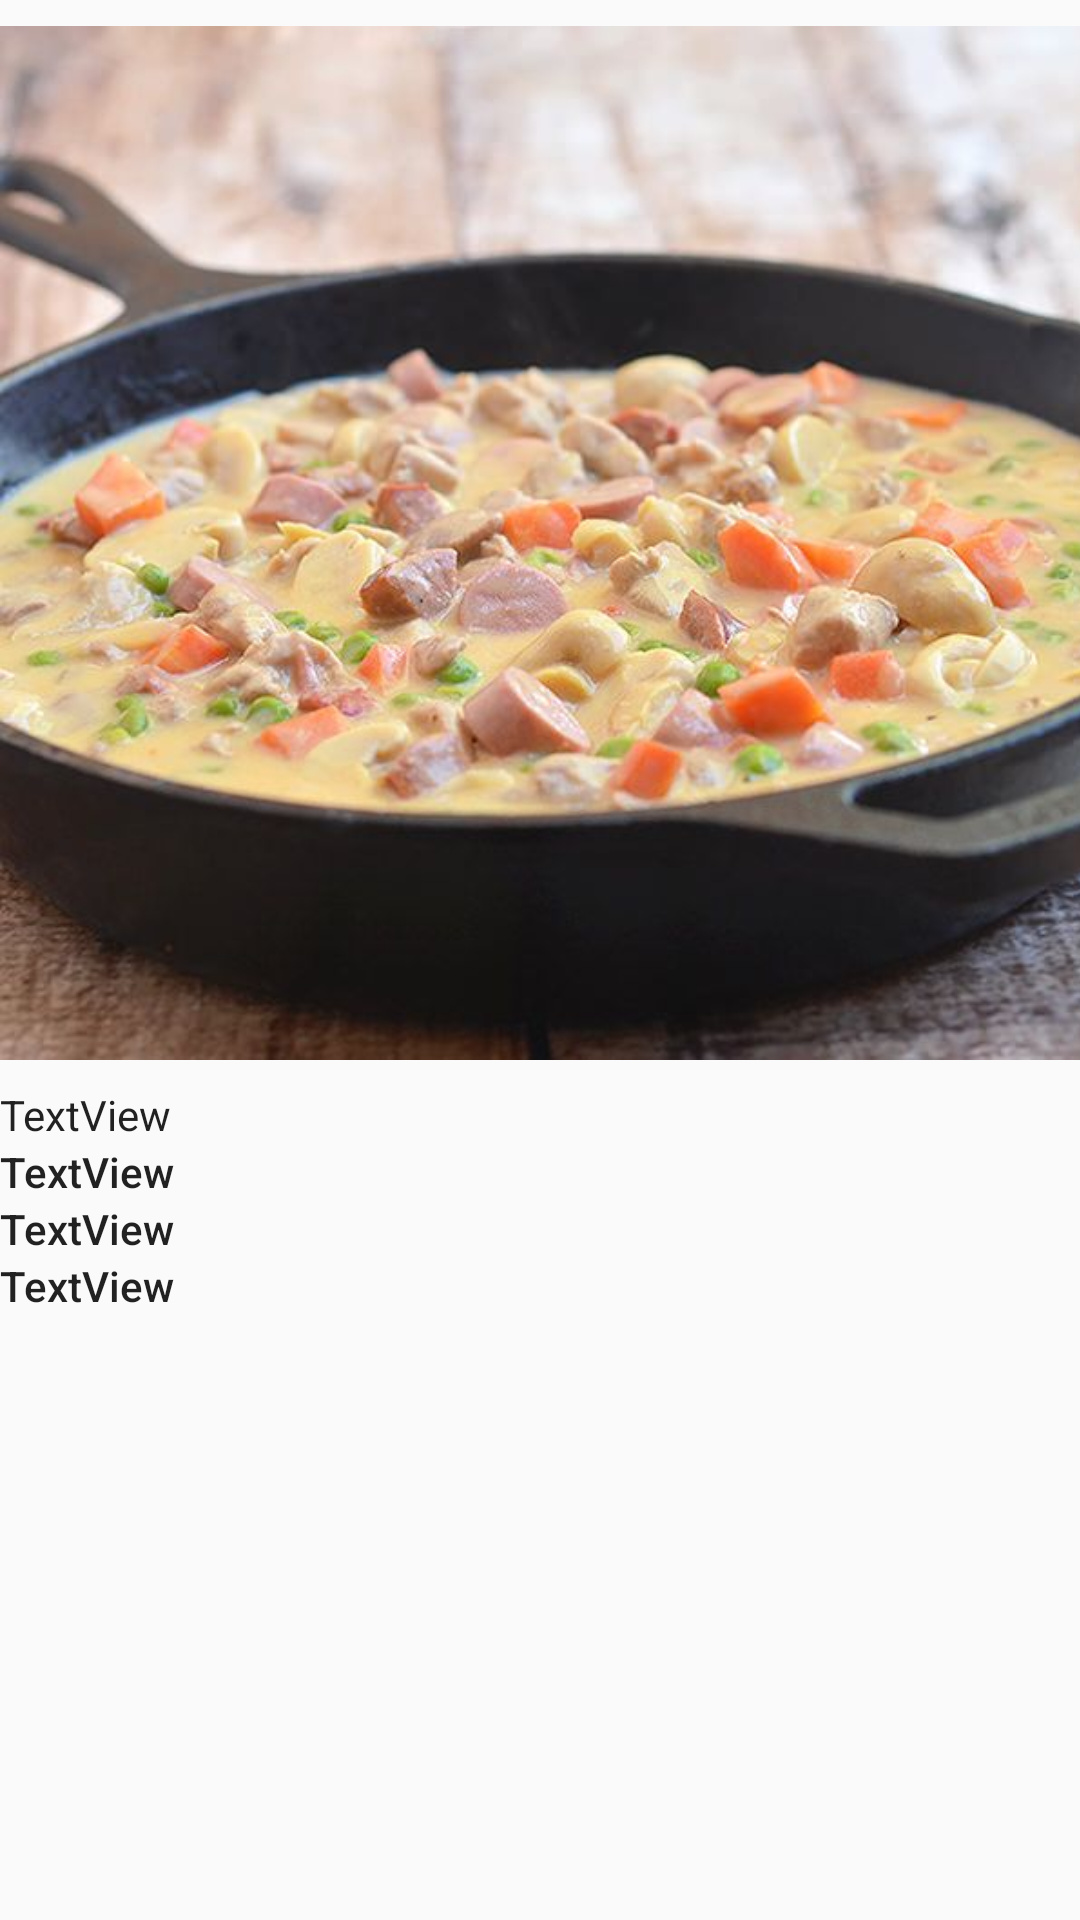

Write the Android layout XML for this screen, with the resource values it uses.
<!-- AndroidManifest.xml: application theme AppTheme -->
<!-- res/layout/activity_chose_chicken_pastel.xml -->
<?xml version="1.0" encoding="utf-8"?>
<androidx.constraintlayout.widget.ConstraintLayout xmlns:android="http://schemas.android.com/apk/res/android"
    xmlns:app="http://schemas.android.com/apk/res-auto"
    xmlns:tools="http://schemas.android.com/tools"
    android:layout_width="match_parent"
    android:layout_height="match_parent"
    tools:context=".choseChickenPastel">

    <ScrollView
        android:layout_width="411dp"
        android:layout_height="0dp"
        app:layout_constraintBottom_toBottomOf="parent"
        app:layout_constraintTop_toTopOf="parent"
        app:layout_constraintVertical_bias="0.0"
        tools:layout_editor_absoluteX="0dp">

        <LinearLayout
            android:layout_width="match_parent"
            android:layout_height="wrap_content"
            android:orientation="vertical">

            <ImageView
                android:id="@+id/imageView10"
                android:layout_width="match_parent"
                android:layout_height="362dp"
                app:srcCompat="@drawable/chickenpastel" />

            <TextView
                android:id="@+id/cpdes"
                android:layout_width="match_parent"
                android:layout_height="wrap_content"
                android:text="TextView"
                android:textAppearance="@style/TextAppearance.AppCompat.Body1" />

            <TextView
                android:id="@+id/cpdes3"
                android:layout_width="match_parent"
                android:layout_height="wrap_content"
                android:text="TextView"
                android:textAppearance="@style/TextAppearance.AppCompat.Body2" />

            <TextView
                android:id="@+id/cpdes2"
                android:layout_width="match_parent"
                android:layout_height="wrap_content"
                android:text="TextView"
                android:textAppearance="@style/TextAppearance.AppCompat.Body2" />

            <TextView
                android:id="@+id/cpdes4"
                android:layout_width="match_parent"
                android:layout_height="wrap_content"
                android:text="TextView"
                android:textAppearance="@style/TextAppearance.AppCompat.Body2" />
        </LinearLayout>
    </ScrollView>

</androidx.constraintlayout.widget.ConstraintLayout>
<!-- resources referenced by this layout -->
<resources>
  <!-- drawable chickenpastel: jpg bitmap (drawable, 52106 bytes) -->
  <style name="AppTheme" parent="Theme.AppCompat.Light.NoActionBar">
          
          <item name="colorPrimary">@color/colorPrimary</item>
          <item name="colorPrimaryDark">@color/colorPrimaryDark</item>
          <item name="colorAccent">@color/colorAccent</item>
      </style>
  <!-- not gathered from this repository: default colours our renderer supplied (Android Studio template values) -->
  <color name="colorPrimary">#FF6200EE</color>
  <color name="colorPrimaryDark">#FF3700B3</color>
  <color name="colorAccent">#FF03DAC5</color>
</resources>
